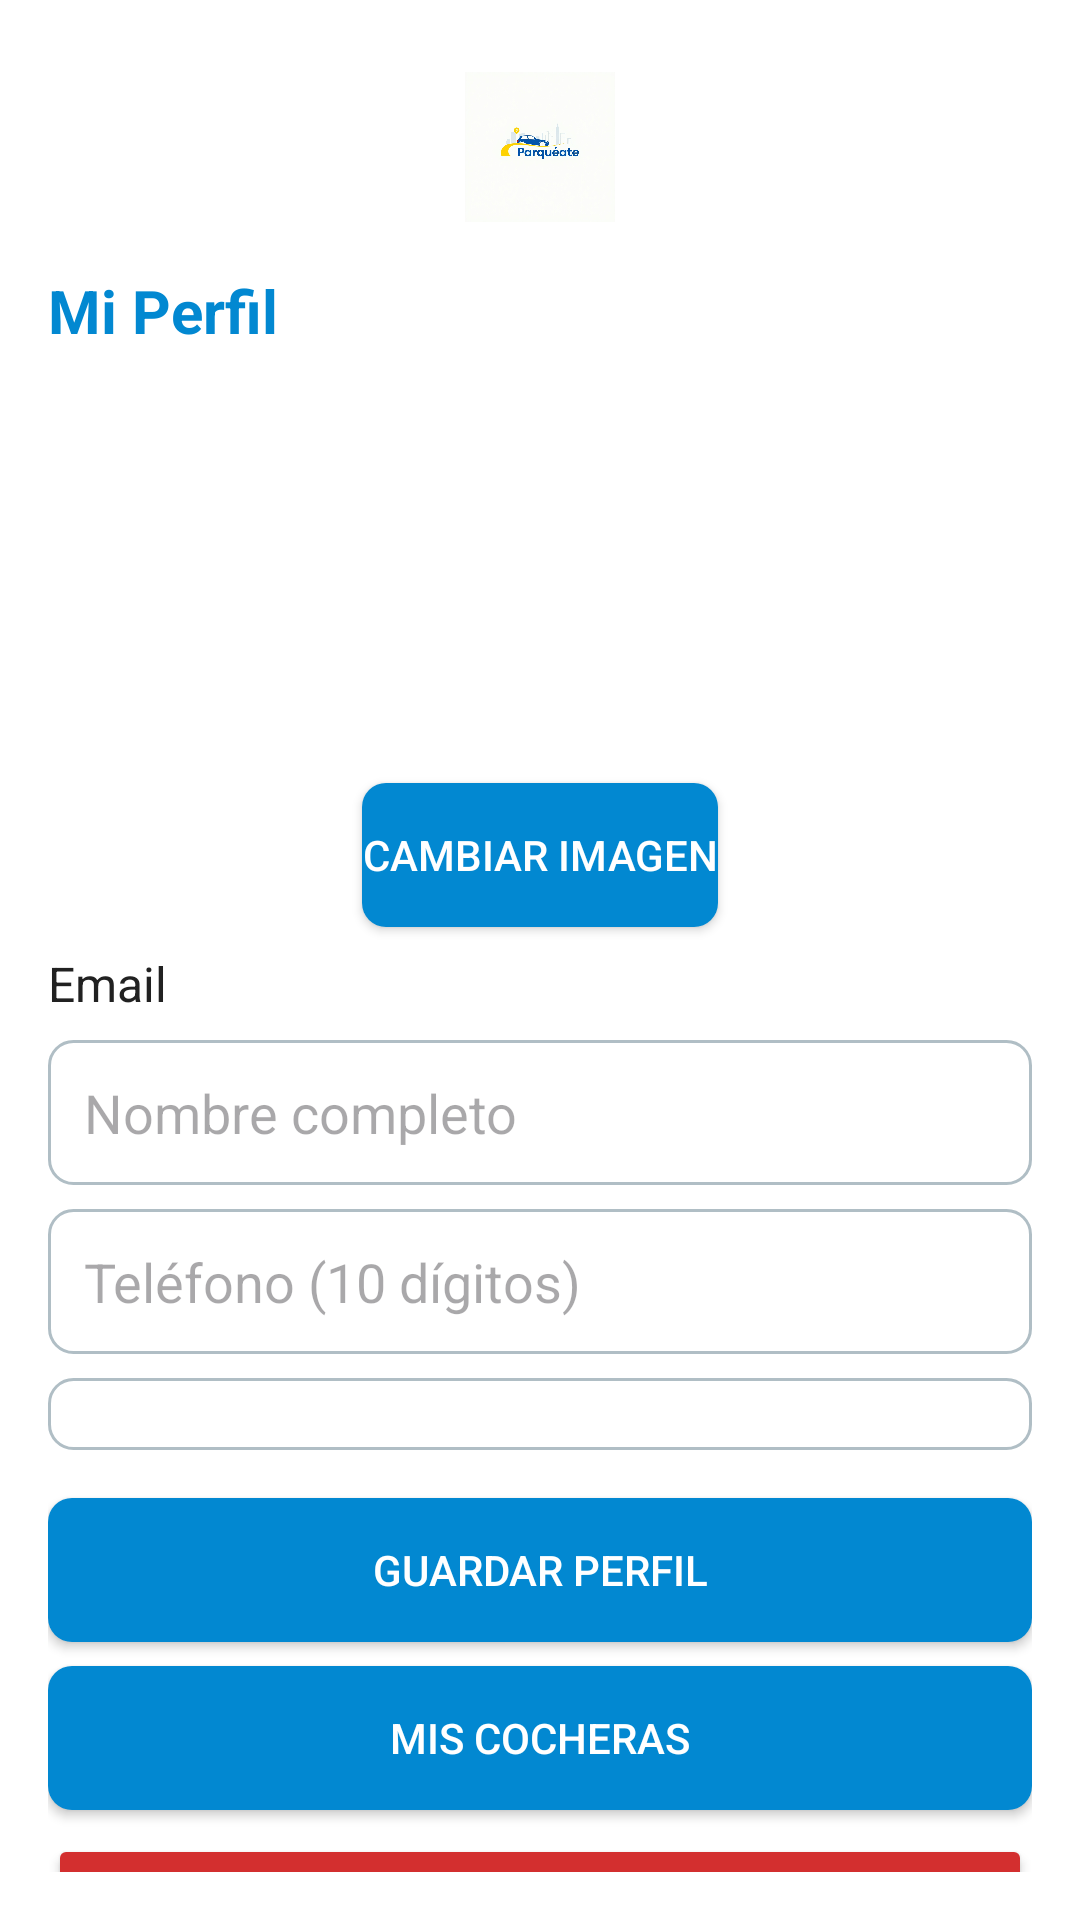

This screen was rendered from an Android layout file. Write that file and the resources it references.
<!-- AndroidManifest.xml: application theme Theme.Parqueate -->
<!-- res/layout/fragment_profile.xml -->
<androidx.constraintlayout.widget.ConstraintLayout xmlns:android="http://schemas.android.com/apk/res/android"
    xmlns:app="http://schemas.android.com/apk/res-auto"
    android:layout_width="match_parent"
    android:layout_height="match_parent"
    android:padding="16dp"
    android:background="#FFFFFF">

    <ImageView
        android:id="@+id/logo"
        android:layout_width="100dp"
        android:layout_height="50dp"
        android:src="@drawable/logo"
        android:contentDescription="Logo Parqueate"
        app:layout_constraintTop_toTopOf="parent"
        app:layout_constraintStart_toStartOf="parent"
        app:layout_constraintEnd_toEndOf="parent"
        android:layout_marginTop="8dp" />

    <TextView
        android:id="@+id/tvTitle"
        android:layout_width="wrap_content"
        android:layout_height="wrap_content"
        android:text="Mi Perfil"
        android:textSize="20sp"
        android:textStyle="bold"
        android:textColor="#0288D1"
        app:layout_constraintTop_toBottomOf="@id/logo"
        app:layout_constraintStart_toStartOf="parent"
        android:layout_marginTop="16dp" />

    <ImageView
        android:id="@+id/profileImageView"
        android:layout_width="120dp"
        android:layout_height="120dp"
        android:src="@drawable/ic_profile_placeholder"
        android:contentDescription="Imagen de perfil"
        app:layout_constraintTop_toBottomOf="@id/tvTitle"
        app:layout_constraintStart_toStartOf="parent"
        app:layout_constraintEnd_toEndOf="parent"
        android:layout_marginTop="16dp"
        android:scaleType="centerCrop" />

    <Button
        android:id="@+id/selectImageButton"
        android:layout_width="wrap_content"
        android:layout_height="wrap_content"
        android:text="Cambiar Imagen"
        android:background="@drawable/button_background"
        android:textColor="#FFFFFF"
        app:layout_constraintTop_toBottomOf="@id/profileImageView"
        app:layout_constraintStart_toStartOf="parent"
        app:layout_constraintEnd_toEndOf="parent"
        android:layout_marginTop="8dp" />

    <TextView
        android:id="@+id/tvEmail"
        android:layout_width="wrap_content"
        android:layout_height="wrap_content"
        android:text="Email"
        android:textSize="16sp"
        android:textColor="#212121"
        app:layout_constraintTop_toBottomOf="@id/selectImageButton"
        app:layout_constraintStart_toStartOf="parent"
        android:layout_marginTop="8dp" />

    <EditText
        android:id="@+id/etName"
        android:layout_width="0dp"
        android:layout_height="wrap_content"
        android:hint="Nombre completo"
        android:inputType="textPersonName"
        android:background="@drawable/edit_text_background"
        app:layout_constraintTop_toBottomOf="@id/tvEmail"
        app:layout_constraintStart_toStartOf="parent"
        app:layout_constraintEnd_toEndOf="parent"
        android:layout_marginTop="8dp"
        android:padding="12dp" />

    <EditText
        android:id="@+id/etPhone"
        android:layout_width="0dp"
        android:layout_height="wrap_content"
        android:hint="Teléfono (10 dígitos)"
        android:inputType="phone"
        android:background="@drawable/edit_text_background"
        app:layout_constraintTop_toBottomOf="@id/etName"
        app:layout_constraintStart_toStartOf="parent"
        app:layout_constraintEnd_toEndOf="parent"
        android:layout_marginTop="8dp"
        android:padding="12dp" />

    <Spinner
        android:id="@+id/roleSpinner"
        android:layout_width="0dp"
        android:layout_height="wrap_content"
        android:background="@drawable/edit_text_background"
        app:layout_constraintTop_toBottomOf="@id/etPhone"
        app:layout_constraintStart_toStartOf="parent"
        app:layout_constraintEnd_toEndOf="parent"
        android:layout_marginTop="8dp"
        android:padding="12dp" />

    <Button
        android:id="@+id/btnSave"
        android:layout_width="0dp"
        android:layout_height="wrap_content"
        android:text="Guardar Perfil"
        android:background="@drawable/button_background"
        android:textColor="#FFFFFF"
        app:layout_constraintTop_toBottomOf="@id/roleSpinner"
        app:layout_constraintStart_toStartOf="parent"
        app:layout_constraintEnd_toEndOf="parent"
        android:layout_marginTop="16dp" />

    <Button
        android:id="@+id/btnMyParkings"
        android:layout_width="0dp"
        android:layout_height="wrap_content"
        android:text="Mis cocheras"
        android:background="@drawable/button_background"
        android:textColor="#FFFFFF"
        app:layout_constraintTop_toBottomOf="@id/btnSave"
        app:layout_constraintStart_toStartOf="parent"
        app:layout_constraintEnd_toEndOf="parent"
        android:layout_marginTop="8dp" />

    <Button
        android:id="@+id/btnLogout"
        android:layout_width="0dp"
        android:layout_height="wrap_content"
        android:text="Cerrar sesión"
        android:backgroundTint="#D32F2F"
        android:textColor="#FFFFFF"
        app:layout_constraintTop_toBottomOf="@id/btnMyParkings"
        app:layout_constraintStart_toStartOf="parent"
        app:layout_constraintEnd_toEndOf="parent"
        android:layout_marginTop="8dp" />

</androidx.constraintlayout.widget.ConstraintLayout>
<!-- resources referenced by this layout -->
<resources>
  <!-- drawable button_background (drawable) -->
  <selector xmlns:android="http://schemas.android.com/apk/res/android">
      <item android:state_pressed="true">
          <shape>
              <solid android:color="#0277BD" />
              <corners android:radius="8dp" />
          </shape>
      </item>
      <item>
          <shape>
              <solid android:color="#0288D1" />
              <corners android:radius="8dp" />
          </shape>
      </item>
  </selector>
  <!-- drawable edit_text_background (drawable) -->
  <shape xmlns:android="http://schemas.android.com/apk/res/android">
      <solid android:color="#FFFFFF" />
      <stroke
          android:width="1dp"
          android:color="#B0BEC5" />
      <corners android:radius="8dp" />
      <padding
          android:left="12dp"
          android:right="12dp"
          android:top="8dp"
          android:bottom="8dp" />
  </shape>
  <!-- drawable logo: jpg bitmap (drawable, 220396 bytes) -->
  <style name="Theme.Parqueate" parent="Base.Theme.Parqueate" />
  <style name="Base.Theme.Parqueate" parent="Theme.Material3.DayNight.NoActionBar">
          
          
          <item name="materialThemeOverlay">@style/Theme.Material3.Light</item>
      </style>
</resources>
